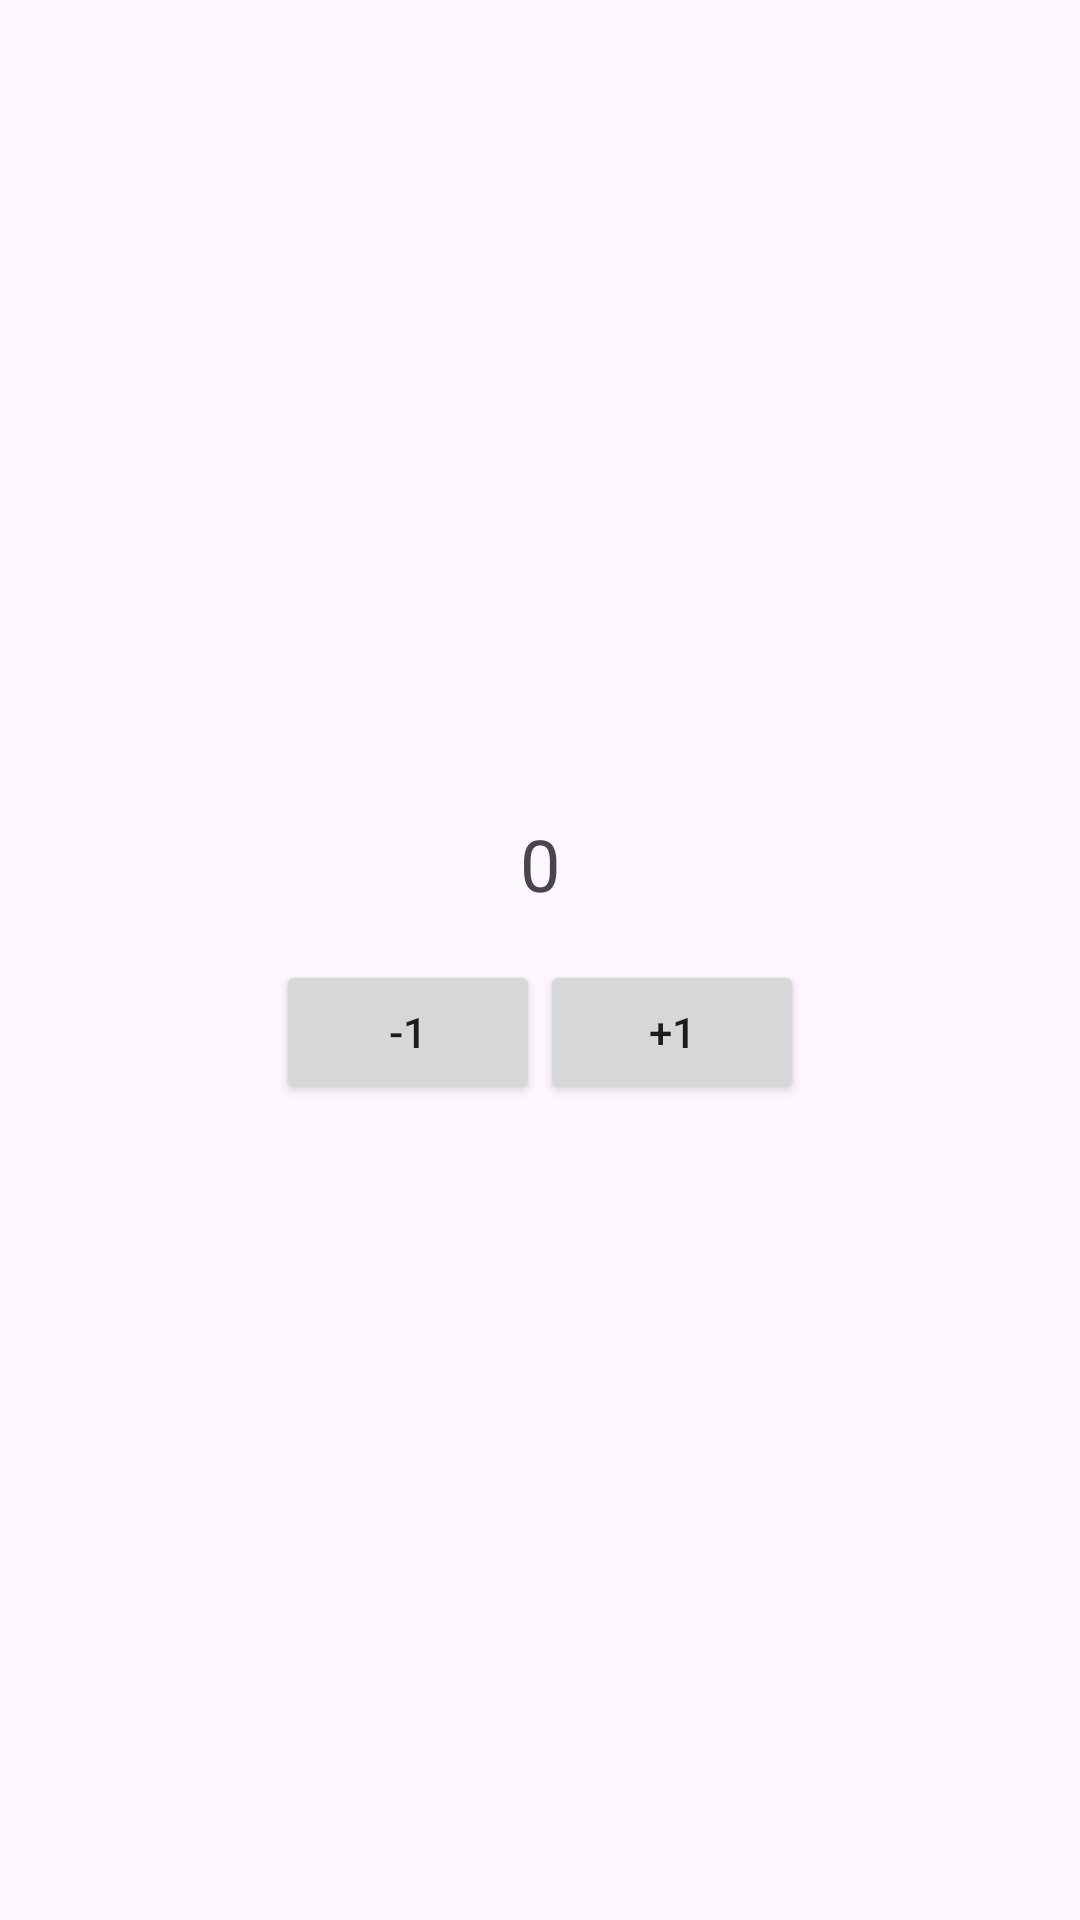

Reconstruct the res/layout file that produces this screen, plus the resources it refers to.
<!-- AndroidManifest.xml: application theme Theme.Hw_21 -->
<!-- res/layout/fragment_first.xml -->
<LinearLayout xmlns:android="http://schemas.android.com/apk/res/android"
    android:layout_width="match_parent"
    android:layout_height="match_parent"
    android:orientation="vertical"
    android:gravity="center"
    android:padding="16dp">

    <TextView
        android:id="@+id/textViewCounter"
        android:layout_width="wrap_content"
        android:layout_height="wrap_content"
        android:text="0"
        android:textSize="24sp"
        android:layout_marginBottom="16dp"/>

    <LinearLayout
        android:layout_width="wrap_content"
        android:layout_height="wrap_content"
        android:orientation="horizontal">

        <Button
            android:id="@+id/buttonMinus"
            android:layout_width="wrap_content"
            android:layout_height="wrap_content"
            android:text="-1"/>

        <Button
            android:id="@+id/buttonPlus"
            android:layout_width="wrap_content"
            android:layout_height="wrap_content"
            android:text="+1"/>
    </LinearLayout>

</LinearLayout>
<!-- resources referenced by this layout -->
<resources>
  <style name="Theme.Hw_21" parent="Base.Theme.Hw_21" />
  <style name="Base.Theme.Hw_21" parent="Theme.Material3.DayNight.NoActionBar">
          
          
      </style>
</resources>
